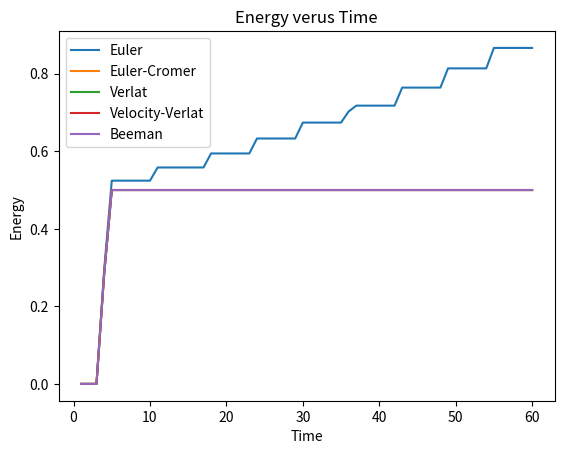

This figure's Python source:
import numpy as np
import matplotlib.pyplot as plt


# This Program wrote for a simple harmonic oscillator which K/m=1 so the equation will simplify to: d(dx)/dt^2 = -x



def euler(xi, step, time):
    """ euler method """
    # finding count
    count = int(time / step)

    # initialization
    x = np.zeros(count)
    x_dot = np.zeros(count)
    x[0] = xi

    for i in range(count - 1):
        x[i + 1] = x[i] + x_dot[i] * step
        x_dot[i + 1] = x_dot[i] + -(x[i]) * step

    return x, x_dot, count


def euler_cromer(xi, step, time):
    """ euler-Cromer method """
    # finding count
    count = int(time / step)

    # initialization
    x = np.zeros(count)
    x_dot = np.zeros(count)
    x[0] = xi

    for i in range(count - 1):
        x_dot[i + 1] = x_dot[i] + -(x[i]) * step
        x[i + 1] = x[i] + x_dot[i + 1] * step

    return x, x_dot, count


def verlat(xi, step, time):
    """ verlat method """
    # calc ing count
    count = int(time / step)

    # initialization
    x = np.zeros(count + 2)
    x_dot = np.zeros(count + 1)
    x[0:2] = xi, xi

    for i in range(1, count + 1):
        x[i + 1] = 2 * x[i] - x[i - 1] + -(x[i]) * step ** 2
        x_dot[i] = (x[i + 1] - x[i - 1]) / (2 * step)

    # deleting zero factors
    x = np.delete(x, [0, -1])
    x_dot = np.delete(x_dot, 0)

    return x, x_dot, count


def velocity_verlat(xi, step, time):
    """ velocity verlat method """
    # finding count
    count = int(time / step)

    # initialization
    x = np.zeros(count)
    x_dot = np.zeros(count)
    x[0] = xi
    x_dot[0] = 0

    for i in range(count - 1):
        x[i + 1] = x[i] + x_dot[i] * step + 0.5 * step ** 2 * -(x[i])
        x_dot[i + 1] = x_dot[i] + 0.5 * (-(x[i + 1]) + -(x[i])) * step

    return x, x_dot, count


def beeman(xi, step, time):
    """ beeman method """
    # find count
    count = int(time / step)
    # initialize
    x = np.zeros(count + 1)
    x_dot = np.zeros(count + 1)
    x[0:2] = xi
    x_dot[0] = 0

    for i in range(1, count):
        x[i + 1] = x[i] + x_dot[i] * step + 1.0 / 6 * (4 * -(x[i]) - -(x[i - 1])) * step ** 2

        x_dot[i + 1] = x_dot[i] + 1 / 6.0 * ( 2 * -(x[i + 1]) + 5 * -(x[i]) - -(x[i - 1])) * step

    # deleting zero factors
    x = np.delete(x, 0)
    x_dot = np.delete(x_dot, 0)

    return x, x_dot, count

# Initial variables

xi = 1
step = 0.01
end = 60

# simulating different methods

eu = euler(xi, step, end)
euc = euler_cromer(xi, step, end)
ve = verlat(xi, step, end)
vev = velocity_verlat(xi, step, end)
bee = beeman(xi, step, end)

time = np.linspace(0, 10, eu[2])

# Part A: between two """, the diagrams will save separately. Out of """, the diagrams will be shown together
# In this part we calculate and show the x versus t diagram

"""
plt.plot(time, eu[0], label='Euler')
plt.xlabel('time')
plt.ylabel('x')
plt.title("solution for d^2 x / dt^2 = - x using Euler")
plt.savefig("9.2A Euler.jpg", bbox_inches='tight')
plt.close()

plt.plot(time, euc[0], label='Euler-Cromer')
plt.xlabel('time')
plt.ylabel('x')
plt.title("solution for d^2 x / dt^2 = - x using Euler-Cromer")
plt.savefig("9.2A Euler-Cromer.jpg", bbox_inches='tight')
plt.close()

plt.plot(time, ve[0], label='Verlat')
plt.xlabel('time')
plt.ylabel('x')
plt.title("solution for d^2 x / dt^2 = - x using Verlat")
plt.savefig("9.2A Verlat.jpg", bbox_inches='tight')
plt.close()

plt.plot(time, vev[0], label='Velocity-Verlat')
plt.xlabel('time')
plt.ylabel('x')
plt.title("solution for d^2 x / dt^2 = - x using Velocity-Verlat")
plt.savefig("9.2A Velocity-Verlat.jpg", bbox_inches='tight')
plt.close()

plt.plot(time, bee[0], label='Beeman')
plt.xlabel('time')
plt.ylabel('x')
plt.title("solution for d^2 x / dt^2 = - x using Beeman")
plt.savefig("9.2A Beeman.jpg", bbox_inches='tight')
plt.close()
"""
plt.plot(time, eu[0], label='Euler')
plt.plot(time, euc[0], label='Euler-Cromer')
plt.plot(time, ve[0], label='Verlat')
plt.plot(time, vev[0], label='Velocity-Verlat')
plt.plot(time, bee[0], label='Beeman')
plt.xlabel('time')
plt.ylabel('x')
plt.title("solution for d^2 x / dt^2 = - x using different methods")
plt.legend()
plt.savefig("9.2A different methods.jpg", bbox_inches='tight')
plt.show()

# Part B:In this part we calculate and show the phase diagram. the diagrams will save separately.

plt.plot(eu[0], eu[1], label='Euler')
plt.xlabel('x')
plt.ylabel('x_dot')
plt.title("Phase diagram using Euler")
plt.savefig("9.2B Euler.jpg", bbox_inches='tight')
plt.close()

plt.plot(euc[0], euc[1], label='Euler-Cromer')
plt.xlabel('x')
plt.ylabel('x_dot')
plt.title("Phase diagram using Euler-Cromer")
plt.savefig("9.2B Euler-Cromer.jpg", bbox_inches='tight')
plt.close()

plt.plot(ve[0], ve[1], label='Verlat')
plt.xlabel('x')
plt.ylabel('x_dot')
plt.title("Phase diagram using Verlat")
plt.savefig("9.2B Verlat.jpg", bbox_inches='tight')
plt.close()

plt.plot(vev[0], vev[1], label='Velocity-Verlat')
plt.xlabel('x')
plt.ylabel('x_dot')
plt.title("Phase diagram using Velocity-Verlat")
plt.savefig("9.2B Velocity-Verlat.jpg", bbox_inches='tight')
plt.close()

plt.plot(bee[0], bee[1], label='Beeman')
plt.xlabel('x')
plt.ylabel('x_dot')
plt.title("Phase diagram using Beeman")
plt.savefig("9.2B Beeman.jpg", bbox_inches='tight')
plt.close()

# Part C: Energy of the system (considering omega(w) = k = 1

# Variables
ttime = np.linspace(1, 60, 60)

meu = np.zeros(len(ttime))
mec = np.zeros(len(ttime))
mve = np.zeros(len(ttime))
mvv = np.zeros(len(ttime))
mbe = np.zeros(len(ttime))

# Finding maximum velocity to find A. from A we can calculate energy
for i in range(len(ttime)):
    time = ttime[i]
    eu = euler(xi, step, time)
    euc = euler_cromer(xi, step, time)
    ve = verlat(xi, step, time)
    vev = velocity_verlat(xi, step, time)
    bee = beeman(xi, step, time)
    meu[i] = np.amax(eu[1])
    mec[i] = np.amax(euc[1])
    mve[i] = np.amax(ve[1])
    mvv[i] = np.amax(vev[1])
    mbe[i] = np.amax(bee[1])

E = meu * meu / 2
plt.plot(ttime, E, label='Euler')

E = mec * mec / 2
plt.plot(ttime, E, label='Euler-Cromer')

E = mve * mve / 2
plt.plot(ttime, E, label='Verlat')

E = mvv * mvv / 2
plt.plot(ttime, E, label='Velocity-Verlat')

E = mbe * mbe / 2
plt.plot(ttime, E, label='Beeman')

plt.xlabel('Time')
plt.ylabel('Energy')
plt.title("Energy verus Time")
plt.legend()
plt.savefig("9.2C Energy.Time.jpg", bbox_inches='tight')
plt.show()
